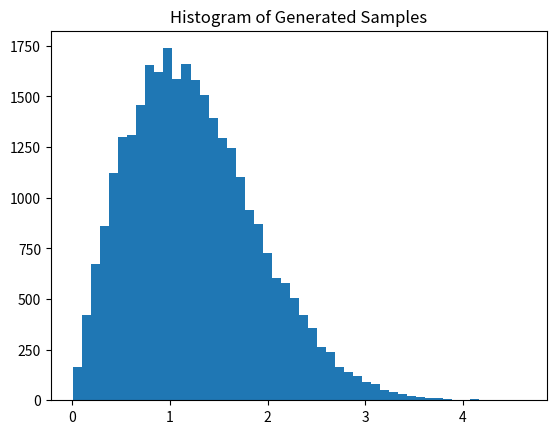

The script that saved this image:
import numpy as np
import matplotlib.pyplot as plt

class U:
    def __init__(self, seed, a, m):
        self.seed = seed
        self.x = self.seed
        self.a = a
        self.m = m

    def generate(self):
        self.x = (self.a * self.x) % self.m
        return self.x / self.m
    
    def generate_samples(self, n,seed):
        self.x = seed
        samples = []
        for _ in range(n):
            self.x = (self.a * self.x) % self.m
            samples.append(self.x)
        samples = np.array(samples) / self.m
        return samples
    

class Inverse_Transform:
    def __init__(self, uniform_generator, F_inverse):
        self.uniform = uniform_generator
        self.F_inverse = F_inverse

    def generate(self):
        u = self.uniform.generate()
        x = self.F_inverse(u)
        return x

    def generate_samples(self, n, seed=None):
        uniform_samples = self.uniform.generate_samples(n = n, seed=seed)
        samples = self.F_inverse(uniform_samples)
        return samples
    
def F_inverse(u):
    x = (-2 * np.log(1-u))**(1/2)
    return x

def sample_std_dev(samples):
    n = len(samples)
    sample_mean = np.mean(samples)
    sum_squared_diff = np.sum((samples - sample_mean)**2)
    sample_std_dev = (sum_squared_diff / (n-1))**(1/2)
    return sample_std_dev

if __name__=="__main__":
    a = 39373
    m = 2147483647
    x0 = 714
    uniform_generator = U(seed = x0, a=a, m=m)
    inverse_transform = Inverse_Transform(uniform_generator=uniform_generator, F_inverse=F_inverse)
    n = 30_000
    samples = inverse_transform.generate_samples(n=n, seed=x0)
    # plot the histogram
    plt.hist(samples, bins=50)
    plt.title("Histogram of Generated Samples")
    plt.savefig("histogram_1.png")
    plt.show()

    # calculate the mean (4 decimal places)
    mean = np.mean(samples)
    print(f"Mean: {mean:.4f}")

    # calculate the sample standard deviation (4 decimal places)
    std_dev = sample_std_dev(samples)
    print(f"Sample Standard Deviation: {std_dev:.4f}")

    




